Image classification data set "groundnut-leaf-diseases" (doussou1999/groundnut-leaf-diseases on GitHub). Class labels (5): alternaria leaf spot, healthy, leaf spot early and late, rosette, rust.

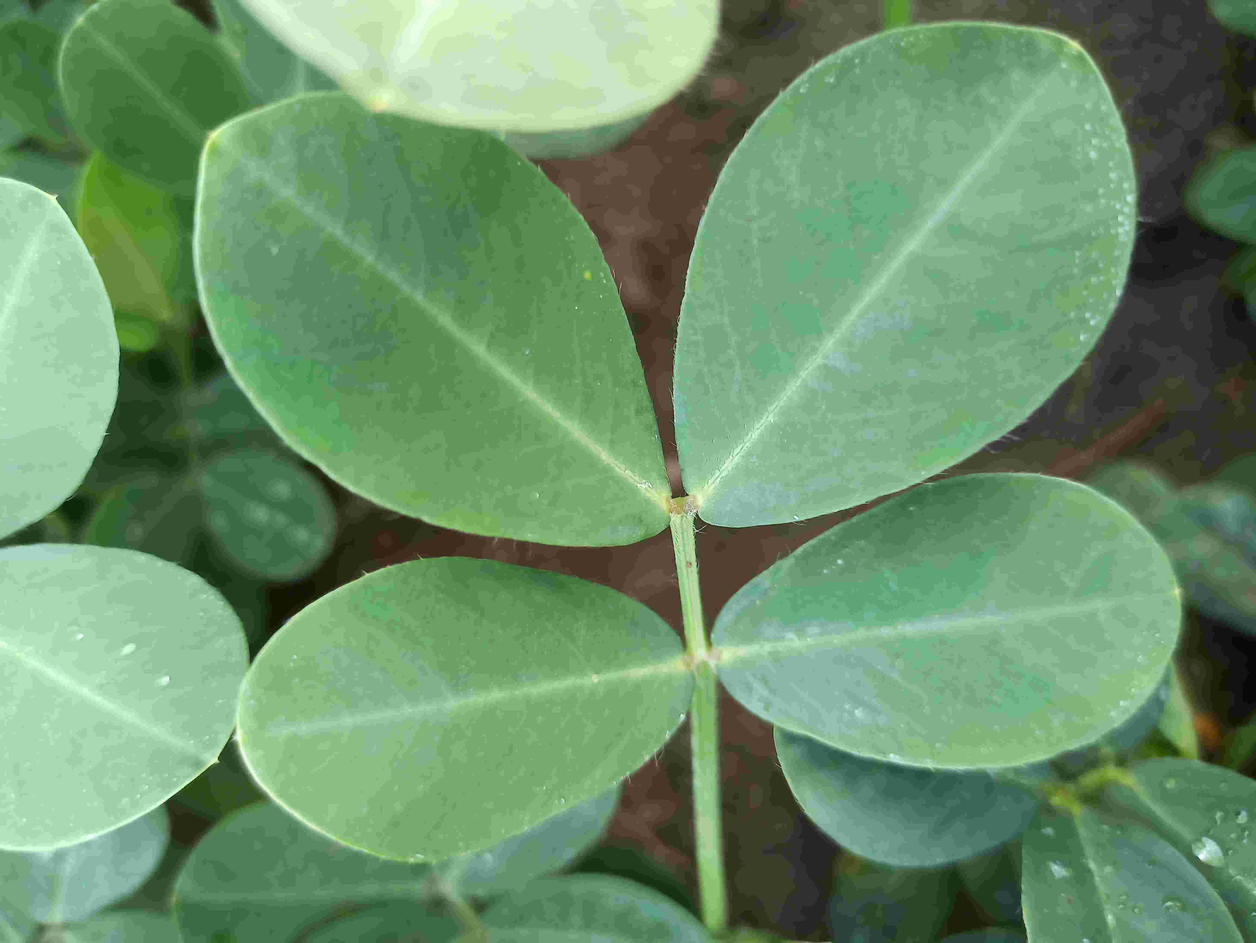
Label: healthy

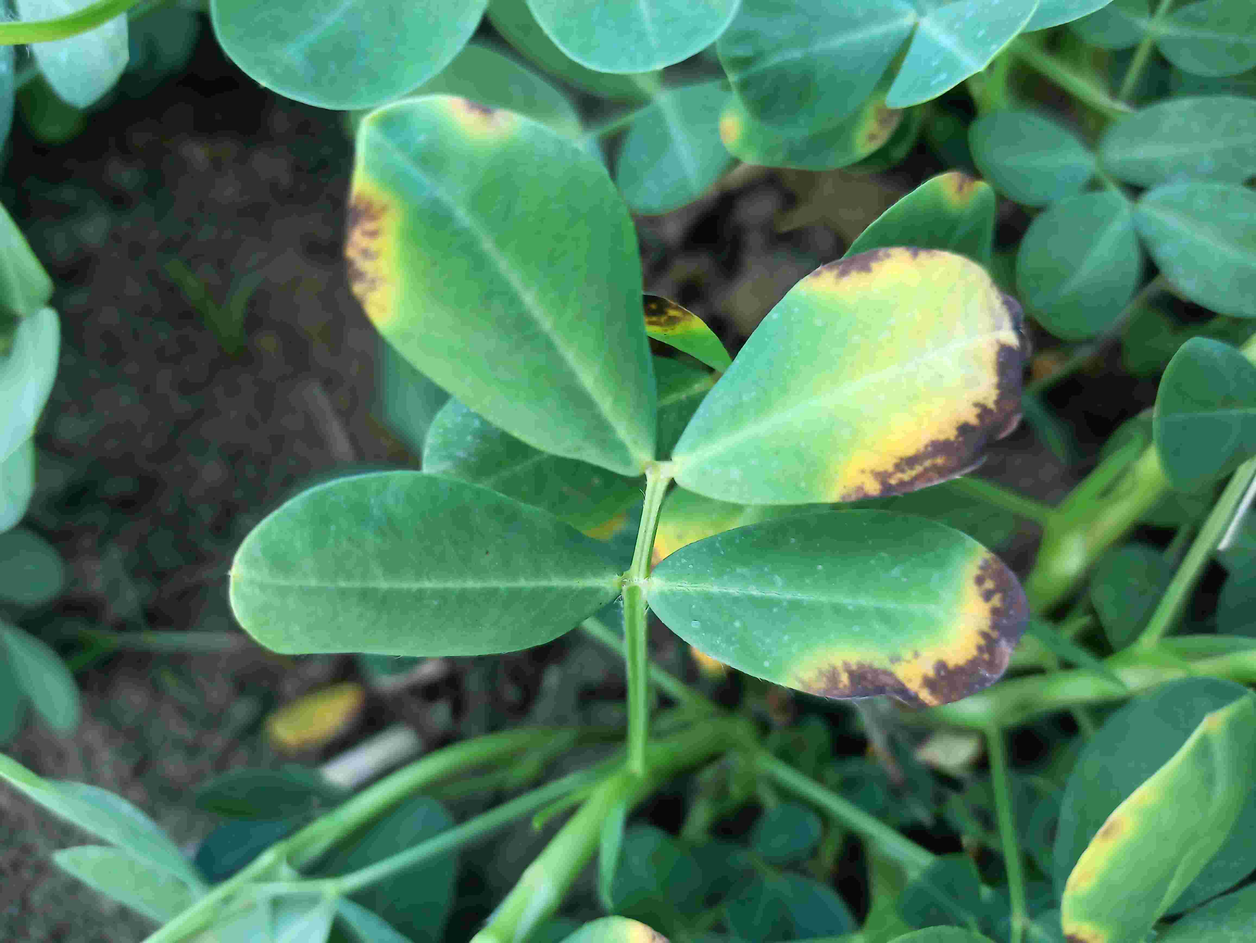
Label: alternaria leaf spot

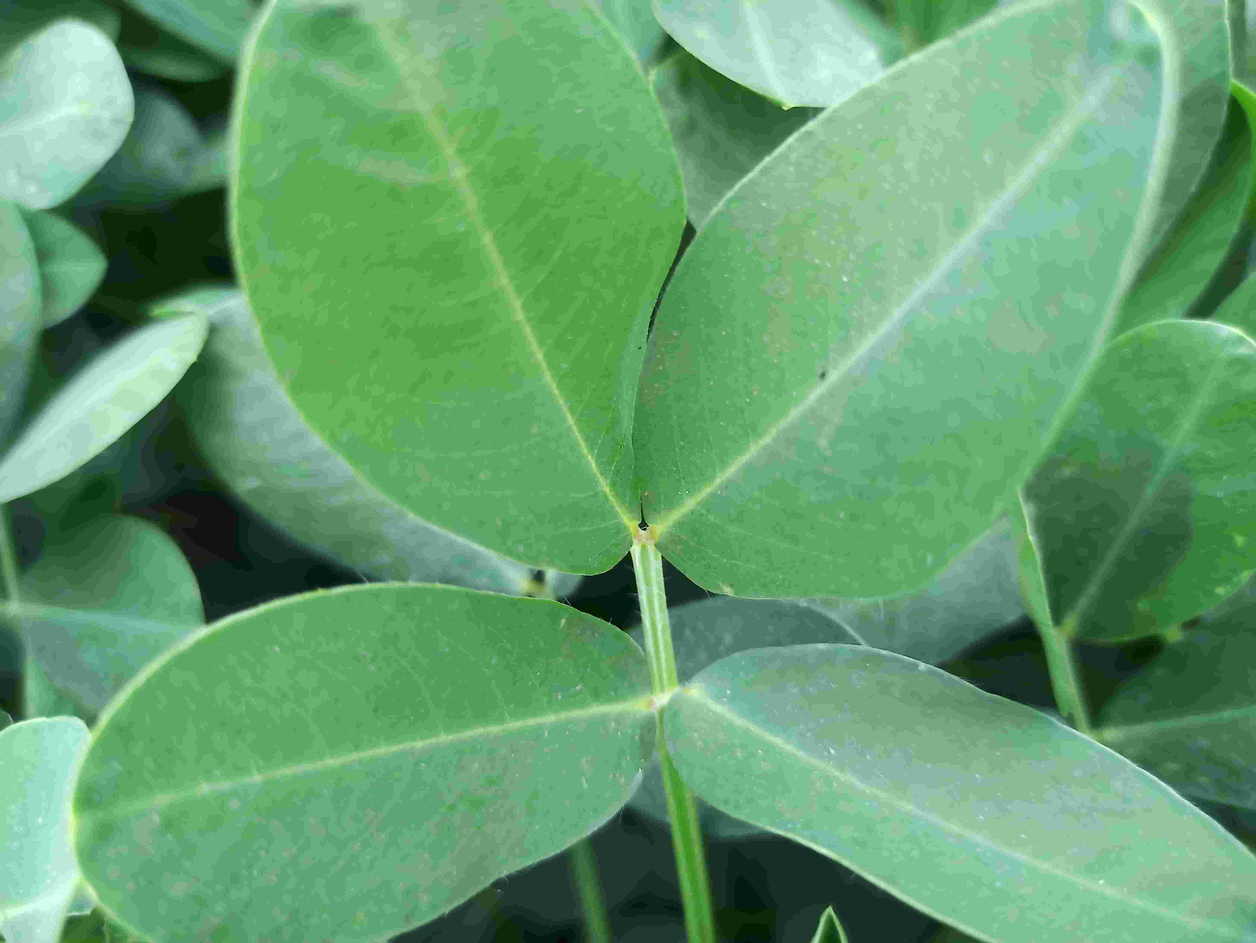
Label: healthy

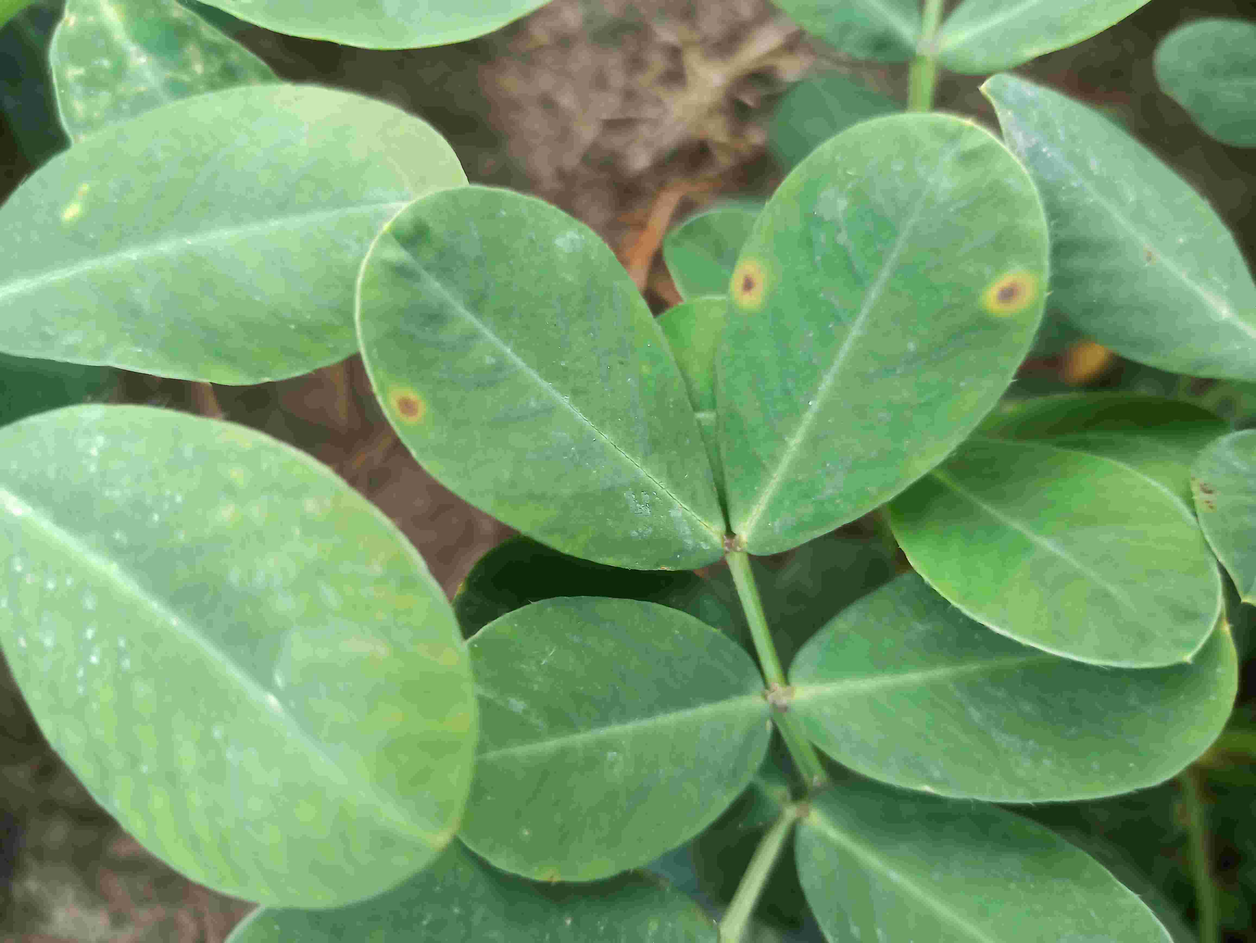
Label: leaf spot early and late

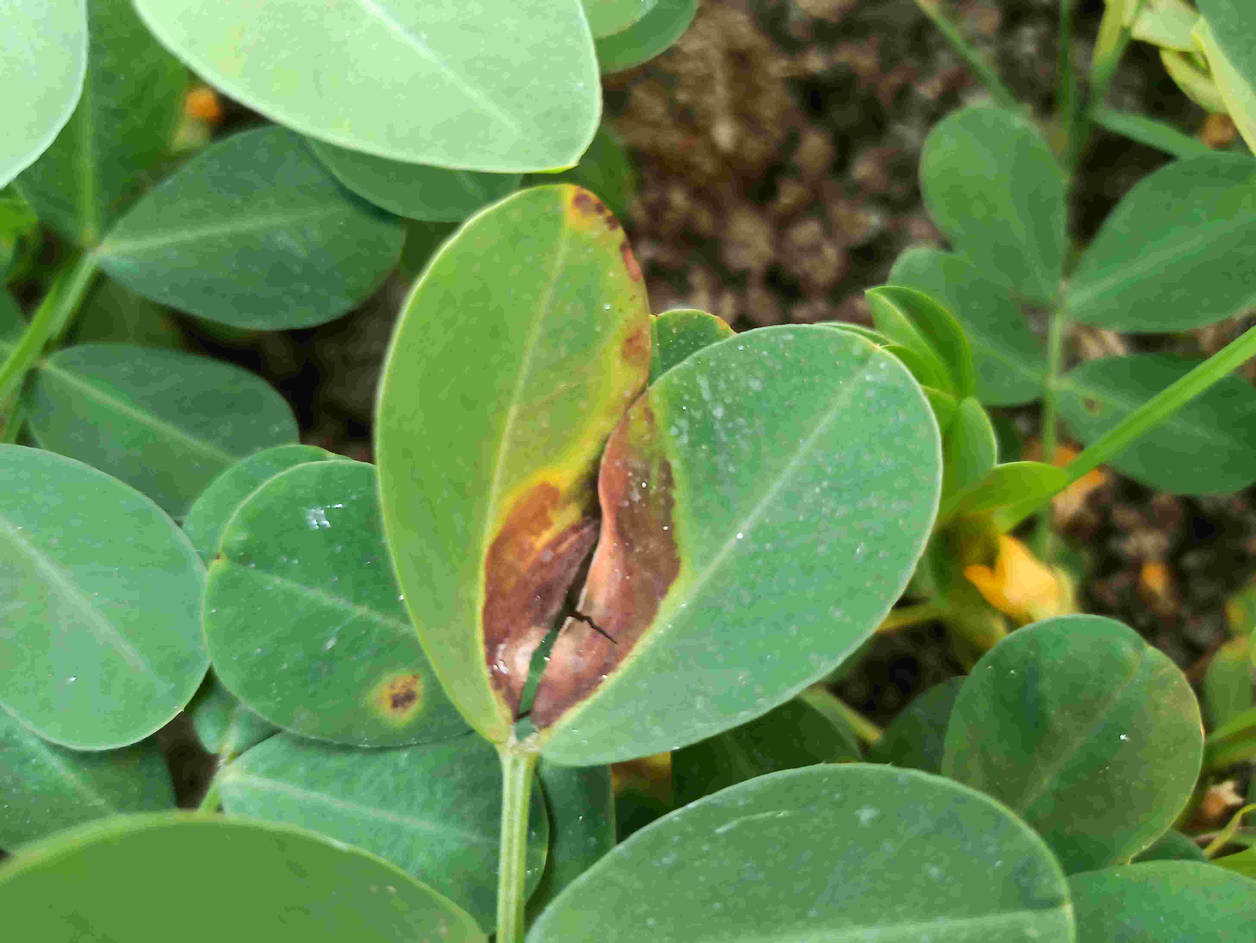
Label: alternaria leaf spot

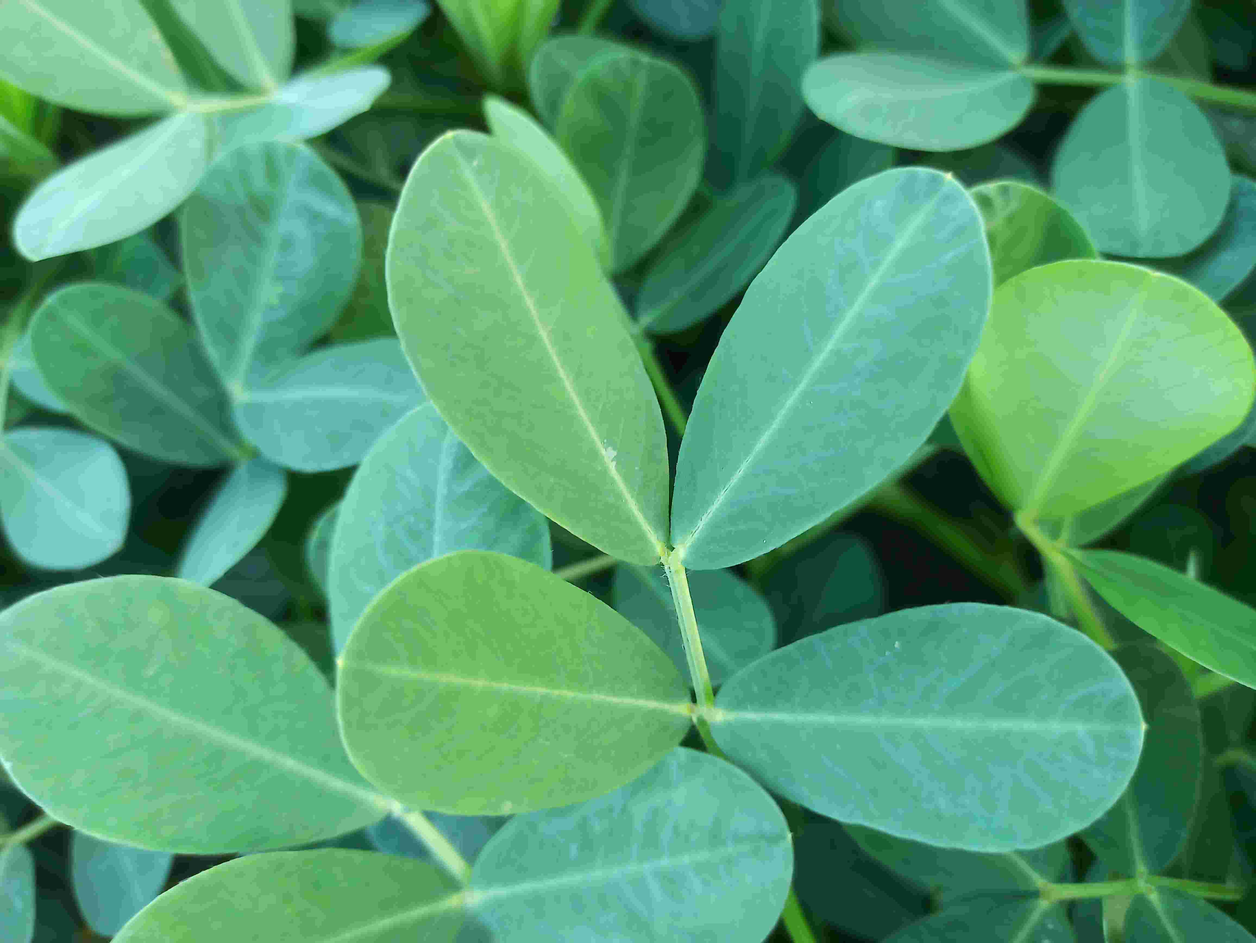
Label: healthy
